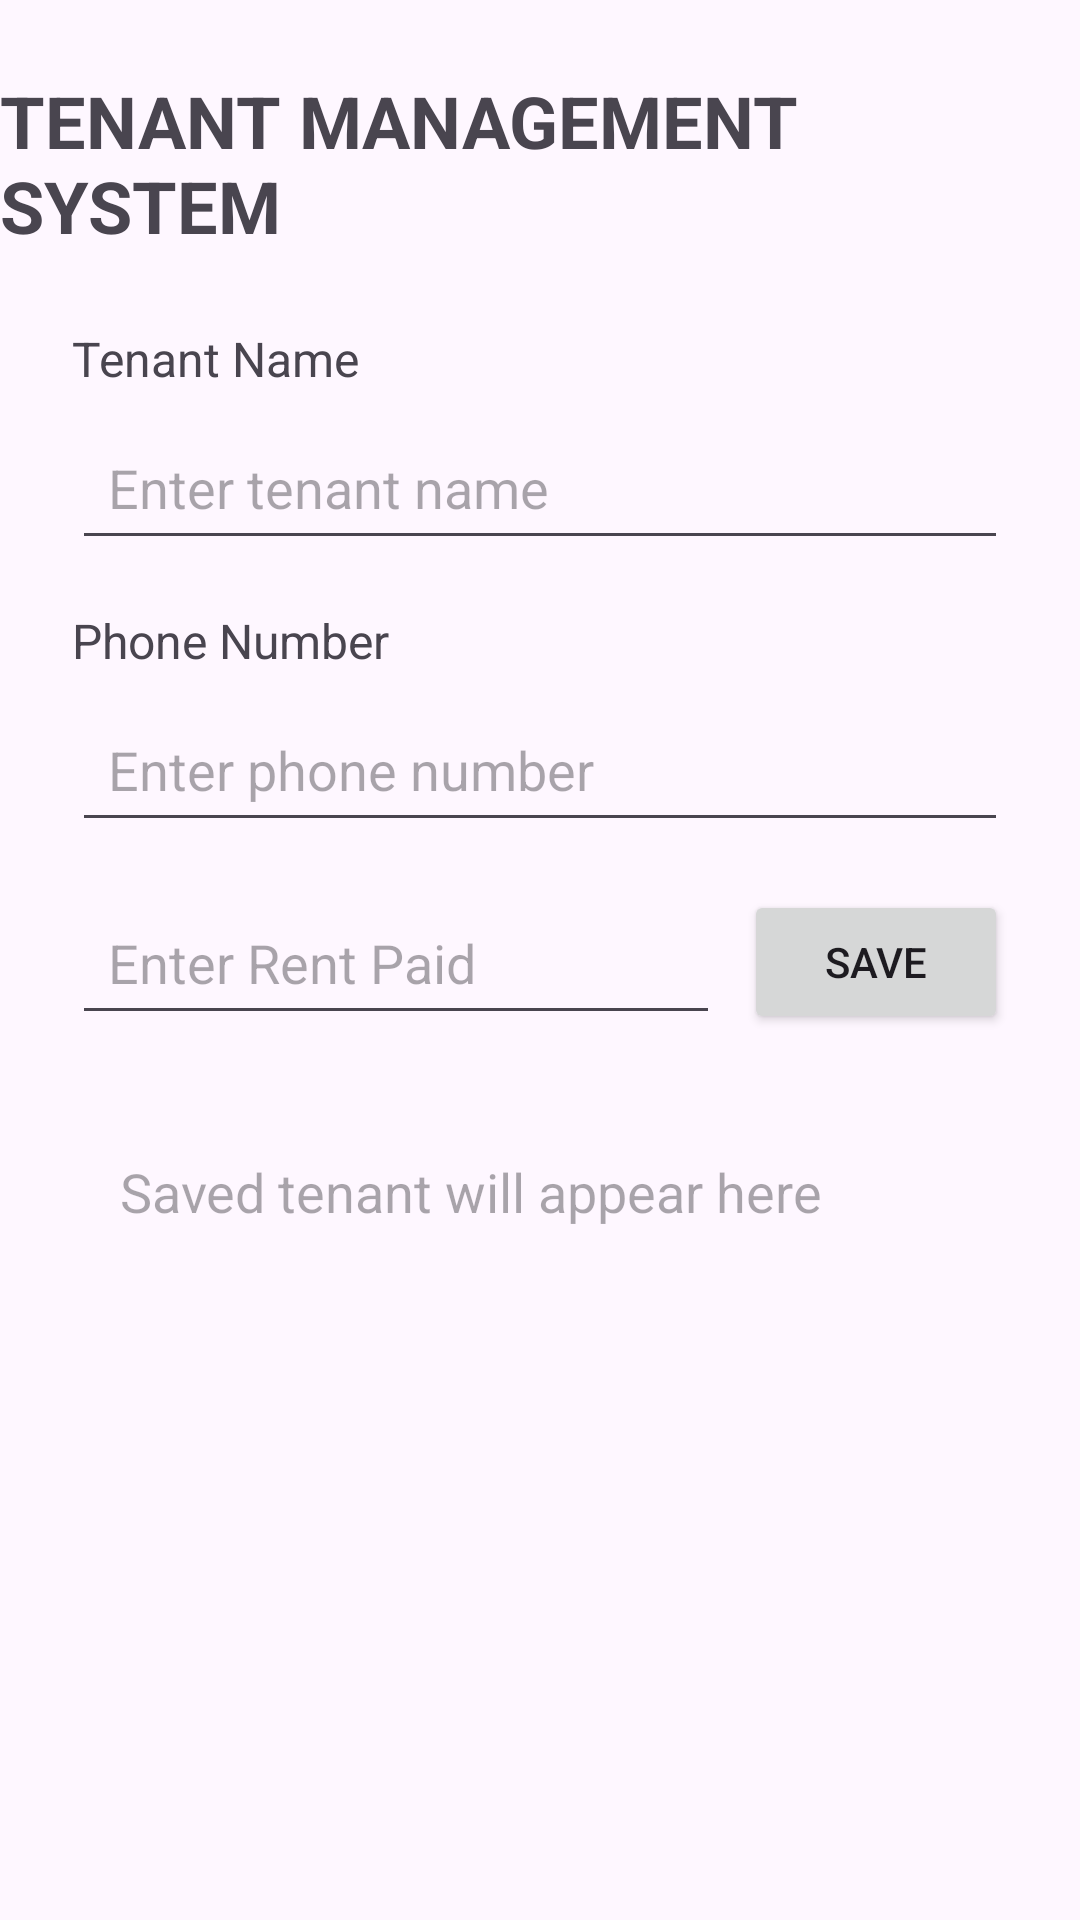

Here is an Android app screen rendered from its layout file. Give the layout XML and the strings, colors and styles it references.
<!-- AndroidManifest.xml: application theme Theme.TenantsManagementSystem -->
<!-- res/layout/activity_main.xml -->
<?xml version="1.0" encoding="utf-8"?>
<layout xmlns:android="http://schemas.android.com/apk/res/android"
    xmlns:app="http://schemas.android.com/apk/res-auto">

    <data>
        <variable
            name="tenant"
            type="com.example.tenantsmanagementsystem.Tenant" />
    </data>

    <androidx.constraintlayout.widget.ConstraintLayout
        android:layout_width="match_parent"
        android:layout_height="match_parent">

        <TextView
            android:id="@+id/titleTextView"
            android:layout_width="wrap_content"
            android:layout_height="wrap_content"
            android:text="TENANT MANAGEMENT SYSTEM"
            android:textSize="24sp"
            android:textStyle="bold"
            android:layout_marginTop="24dp"
            app:layout_constraintTop_toTopOf="parent"
            app:layout_constraintStart_toStartOf="parent"
            app:layout_constraintEnd_toEndOf="parent" />

        <TextView
            android:id="@+id/tenantNameLabel"
            android:layout_width="wrap_content"
            android:layout_height="wrap_content"
            android:text="Tenant Name"
            android:textSize="16sp"
            android:layout_marginTop="24dp"
            android:layout_marginStart="24dp"
            app:layout_constraintTop_toBottomOf="@id/titleTextView"
            app:layout_constraintStart_toStartOf="parent" />

        <EditText
            android:id="@+id/tenantNameEditText"
            android:layout_width="0dp"
            android:layout_height="wrap_content"
            android:hint="Enter tenant name"
            android:minHeight="48dp"
            android:padding="12dp"
            android:layout_marginTop="8dp"
            android:layout_marginStart="24dp"
            android:layout_marginEnd="24dp"
            app:layout_constraintTop_toBottomOf="@id/tenantNameLabel"
            app:layout_constraintStart_toStartOf="parent"
            app:layout_constraintEnd_toEndOf="parent" />

        <TextView
            android:id="@+id/phoneLabel"
            android:layout_width="wrap_content"
            android:layout_height="wrap_content"
            android:text="Phone Number"
            android:textSize="16sp"
            android:layout_marginTop="16dp"
            android:layout_marginStart="24dp"
            app:layout_constraintTop_toBottomOf="@id/tenantNameEditText"
            app:layout_constraintStart_toStartOf="parent" />

        <EditText
            android:id="@+id/phoneEditText"
            android:layout_width="0dp"
            android:layout_height="wrap_content"
            android:hint="Enter phone number"
            android:inputType="phone"
            android:minHeight="48dp"
            android:padding="12dp"
            android:layout_marginTop="8dp"
            android:layout_marginStart="24dp"
            android:layout_marginEnd="24dp"
            app:layout_constraintTop_toBottomOf="@id/phoneLabel"
            app:layout_constraintStart_toStartOf="parent"
            app:layout_constraintEnd_toEndOf="parent" />

        <EditText
            android:id="@+id/rentEditText"
            android:layout_width="0dp"
            android:layout_height="wrap_content"
            android:hint="Enter Rent Paid"
            android:inputType="numberDecimal"
            android:minHeight="48dp"
            android:padding="12dp"
            android:layout_marginStart="24dp"
            android:layout_marginTop="16dp"
            android:layout_marginEnd="8dp"
            app:layout_constraintTop_toBottomOf="@id/phoneEditText"
            app:layout_constraintStart_toStartOf="parent"
            app:layout_constraintEnd_toStartOf="@id/saveButton" />

        <Button
            android:id="@+id/saveButton"
            android:layout_width="wrap_content"
            android:layout_height="wrap_content"
            android:text="SAVE"
            android:layout_marginEnd="24dp"
            app:layout_constraintTop_toTopOf="@id/rentEditText"
            app:layout_constraintEnd_toEndOf="parent" />

        <TextView
            android:id="@+id/tenantResultTextView"
            android:layout_width="0dp"
            android:layout_height="wrap_content"
            android:text="@{tenant.summary()}"
            android:hint="Saved tenant will appear here"
            android:textSize="18sp"
            android:padding="16dp"
            android:layout_margin="24dp"
            app:layout_constraintTop_toBottomOf="@id/rentEditText"
            app:layout_constraintStart_toStartOf="parent"
            app:layout_constraintEnd_toEndOf="parent" />

    </androidx.constraintlayout.widget.ConstraintLayout>
</layout>
<!-- resources referenced by this layout -->
<resources>
  <style name="Theme.TenantsManagementSystem" parent="Base.Theme.TenantsManagementSystem" />
  <style name="Base.Theme.TenantsManagementSystem" parent="Theme.Material3.DayNight.NoActionBar">
          
          
      </style>
</resources>
